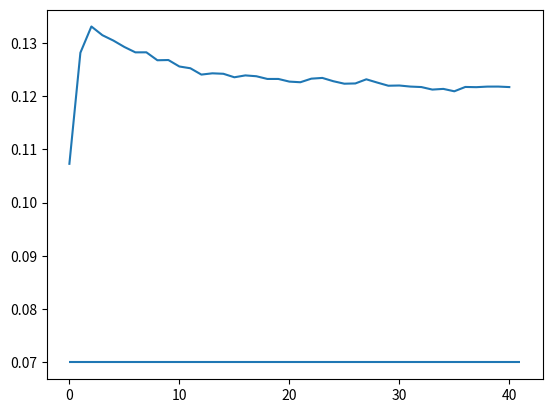
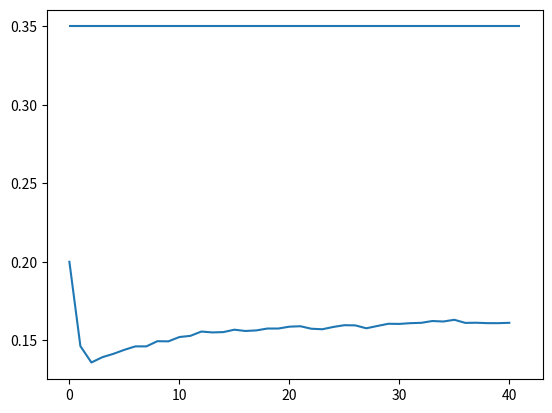
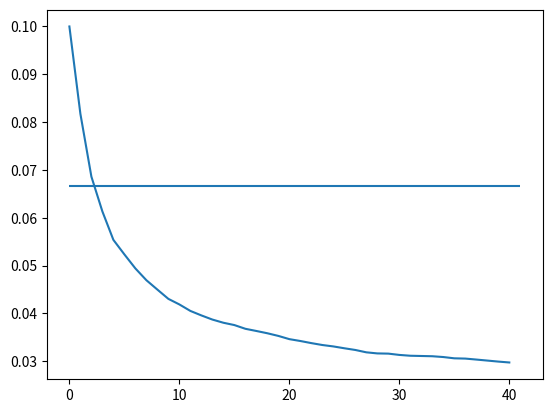
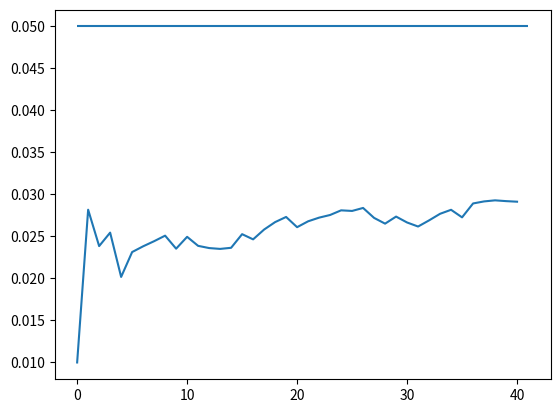
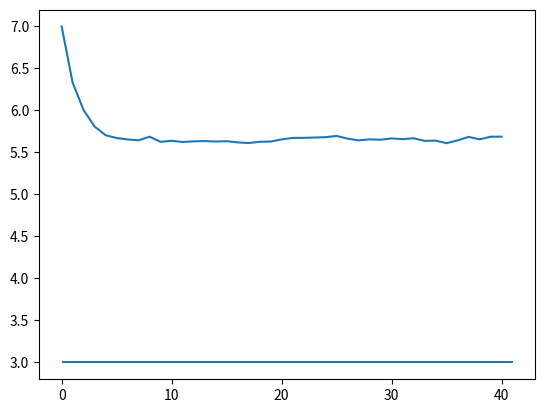

Reproduce these figures in Python, in order.
import matplotlib.pyplot as plt
import numpy as np


# Simulated data
params = {'zero_dist_prob_neg_exponent': np.array([0.10729586, 0.07788552, 0.07041277, 0.06635601, 0.07057455,
       0.06763991, 0.07160212, 0.06905329, 0.07061137, 0.06996625,              
       0.07048626, 0.07022941, 0.06984598, 0.0696896 , 0.07032836,              
       0.0699152 , 0.07002099, 0.07009039, 0.0699626 , 0.06979866,              
       0.07018182, 0.06985327, 0.07018182, 0.06988241, 0.0699699 ,              
       0.07032103, 0.06980958]), 'distance_params': {'a_speed': np.array([1., 1., 1., 1., 1., 1., 1., 1., 1., 1., 1., 1., 1., 1., 1., 1., 1.,
       1., 1., 1., 1., 1., 1., 1., 1., 1., 1.]), 'b_speed': np.array([0.1       , 0.0767073 , 0.04027141, 0.10209761, 0.03487298,
       0.10494273, 0.05107259, 0.07839112, 0.06085629, 0.06903487,              
       0.06554816, 0.06713459, 0.06638689, 0.0663373 , 0.06646729,              
       0.06671372, 0.06667865, 0.06668224, 0.06663151, 0.06645822,              
       0.0667462 , 0.06666472, 0.06673121, 0.06680948, 0.06674033,              
       0.0667658 , 0.06685316])}, 'deviation_beta': np.array([0.01      , 0.11968821, 0.09604259, 0.08551236, 0.07052792,
       0.0713793 , 0.0615319 , 0.06261857, 0.05893773, 0.05918318,              
       0.05805835, 0.05769313, 0.0570676 , 0.05672674, 0.05686257,              
       0.05678954, 0.05667511, 0.05656698, 0.05655971, 0.05644663,              
       0.05645677, 0.05632237, 0.0563739 , 0.05643622, 0.05628776,              
       0.05657747, 0.05635882]), 'gps_sd': np.array([7.        , 4.92872616, 3.87786215, 3.44042854, 3.23996016,
       3.16084098, 3.11632041, 3.1065256 , 3.09031081, 3.09402912,              
       3.08902809, 3.0901351 , 3.10220608, 3.10209824, 3.10675427,              
       3.10586138, 3.10596888, 3.09484828, 3.09196818, 3.09170729,              
       3.09386452, 3.09040784, 3.09530273, 3.0980217 , 3.09172138,              
       3.09175725, 3.09319397])}


# Real data
params = {'zero_dist_prob_neg_exponent': np.array([0.10729586, 0.1281544 , 0.13308495, 0.13144832, 0.13043959,
       0.12923439, 0.12822586, 0.12823236, 0.1267411 , 0.12678561,              
       0.12556916, 0.12523896, 0.12405016, 0.12428868, 0.12420296,              
       0.12354536, 0.12389771, 0.12373953, 0.12323103, 0.12323103,              
       0.12273238, 0.12261277, 0.12328533, 0.12342429, 0.12280424,              
       0.1223385 , 0.12238612, 0.12316473, 0.12254708, 0.12195876,              
       0.12200019, 0.12179921, 0.12171073, 0.12123498, 0.12136386,              
       0.12091387, 0.12172842, 0.12168716, 0.12179331, 0.12179921,              
       0.12170484]), 'distance_params': {'a_speed': np.array([1., 1., 1., 1., 1., 1., 1., 1., 1., 1., 1., 1., 1., 1., 1., 1., 1.,
       1., 1., 1., 1., 1., 1., 1., 1., 1., 1., 1., 1., 1., 1., 1., 1., 1.,      
       1., 1., 1., 1., 1., 1., 1.]), 'b_speed': np.array([0.1       , 0.08173396, 0.068604  , 0.06132034, 0.05537686,
       0.05233984, 0.04940389, 0.04694194, 0.04497989, 0.04303832,              
       0.04187374, 0.04051936, 0.03957976, 0.03871352, 0.0380473 ,              
       0.03756192, 0.03678313, 0.03632466, 0.03584752, 0.0352923 ,              
       0.03461768, 0.03422825, 0.03378692, 0.03338948, 0.03309382,              
       0.03270902, 0.03235274, 0.0318603 , 0.03163268, 0.03158895,              
       0.03131789, 0.0311463 , 0.03109447, 0.03104193, 0.03087489,              
       0.03060735, 0.03055145, 0.03034871, 0.03013656, 0.02992404,              
       0.02973769])}, 'deviation_beta': np.array([0.01      , 0.02818749, 0.02385503, 0.02545854, 0.02018395,
       0.0231455 , 0.02382913, 0.02443883, 0.02509806, 0.02354816,              
       0.02495815, 0.02388438, 0.02362069, 0.02352102, 0.0236528 ,              
       0.02527522, 0.02465651, 0.02582517, 0.02670992, 0.02732478,              
       0.02610673, 0.02680588, 0.02724215, 0.02755797, 0.02811108,              
       0.02804   , 0.02839625, 0.02721217, 0.02652799, 0.02736853,              
       0.02666609, 0.02618454, 0.02691635, 0.02769971, 0.0281767 ,              
       0.02727637, 0.0289304 , 0.02917431, 0.02930129, 0.0292089 ,              
       0.0291403 ]), 'gps_sd': np.array([7.        , 6.33172961, 6.00343728, 5.80854799, 5.70506745,
       5.67235134, 5.65446872, 5.64512832, 5.68740126, 5.62657349,              
       5.63918995, 5.62454592, 5.63282751, 5.63559472, 5.63041187,              
       5.63452732, 5.6201796 , 5.61240535, 5.62708555, 5.6301737 ,              
       5.65555636, 5.67324982, 5.67410078, 5.67802157, 5.68201249,              
       5.6968524 , 5.66484459, 5.64393446, 5.65594528, 5.65171204,              
       5.667375  , 5.65833597, 5.6693508 , 5.63807512, 5.64164608,              
       5.61089823, 5.64349981, 5.68603298, 5.65603741, 5.68718913,              
       5.68845124])}


n_iter = len(params['gps_sd'])

plt.figure()
plt.plot(np.arange(n_iter), params['zero_dist_prob_neg_exponent'])
plt.hlines(-np.log(0.35)/15, 0, n_iter)

plt.figure()
plt.plot(np.arange(n_iter), np.exp(-15*params['zero_dist_prob_neg_exponent']))
plt.hlines(0.35, 0, n_iter)


plt.figure()
plt.plot(np.arange(n_iter), params['distance_params']['b_speed'])
plt.hlines(1/15, 0, n_iter)


plt.figure()
plt.plot(np.arange(n_iter), params['deviation_beta'])
plt.hlines(0.05, 0, n_iter)

plt.figure()
plt.plot(np.arange(n_iter), params['gps_sd'])
plt.hlines(3, 0, n_iter)


plt.show()
